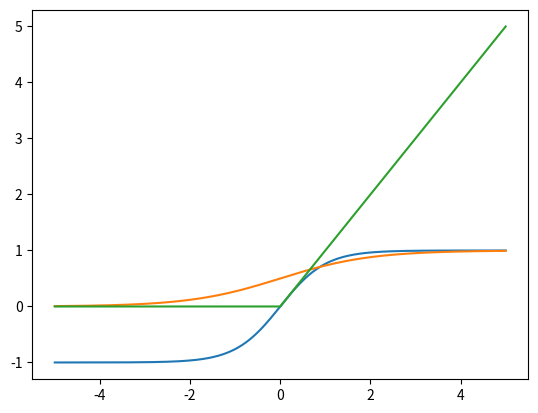

This chart was generated by the following Python code: (Note: this script raises an exception after producing the figure.)
import numpy as np
import matplotlib.pyplot as plt
%matplotlib inline

x=np.linspace(-5,5,2000)
y=np.tanh(x)
plt.plot(x,y)

x=np.linspace(-5,5,2000)
y=1/(1+np.exp(-x))
plt.plot(x,y)

x=np.linspace(-5,5,2000)
y=x*(x>=0)
plt.plot(x,y)

import numpy as np

class NN():
    def __init__(self,architecture,learning_rate=0.01,activation=lambda x:x):
        '''The architecture is a list, with each element specifying the number of nodes in each layer'''
        self.arch=architecture
        self.activation=activation
        self.lr=learning_rate
        self.ffcount=len(self.arch)-1
        self.initialized=False
        
    def init_weights(self):
        self.weights=[]
        self.biases=[]
        for n in range(self.ffcount):
            prev_layer_neurons=self.arch[n]
            current_layer_neurons=self.arch[n+1]
            self.weights.append(...)
            self.biases.append(...)
        self.initialized=True
        
    def feed_forward(self,x):
        if self.initialized:
            a_n=np.array(x)
            z_s=[]
            a_s=[a_n]
            for n in range(self.ffcount):
                z_n=self.weights[n].dot(a_n)+self.biases[n]
                a_n=self.activation(z_n)
                z_s.append(z_n)
                a_s.append(a_n)
            self.z_s=z_s
            self.a_s=a_s
            self.pred=a_n
            return a_n
        else:
            print("Please initialize the weights first!")
            
    def calc_error(self,y,activation_grad):
        y=np.array(y)
        errors=[(self.pred-y)*activation_grad(self.z_s[-1])]
        for n in range(self.ffcount-1):
            errors.append(self.weights[-n-1].T.dot(errors[-1])*activation_grad(self.z_s[-n-2]))
        errors.reverse()
        self.errors=errors
        return errors
            
    def calc_grad(self):
        weights_grad=[]
        for n in range(self.ffcount):
            weights_grad.append(self.errors[n].reshape(-1,1).dot(self.a_s[n].reshape(1,-1)))
        biases_grad=self.errors
        self.weights_grad=weights_grad
        self.bias_grad=biases_grad
        return weights_grad,biases_grad
    
    def back_prop(self):
        for n in range(self.ffcount):
            self.weights[n]=self.weights[n]-self.lr*self.weights_grad[n]
            self.biases[n]=self.biases[n]-self.lr*self.bias_grad[n]
            
    def fit(self,x,y,activation_grad):
        self.feed_forward(x)
        self.calc_error(y,activation_grad)
        self.calc_grad()
        self.back_prop()
        
    def predict(self,x):
        return self.feed_forward(x)

def tanh(x):
    return 

def tanh_grad(x):
    return 



nn=NN([6,2,2],activation=tanh)
nn.init_weights()
print("Initialized prediction:",nn.predict([-1,1,-1,-1,1,-1]))
nn.fit([-1,1,-1,-1,1,-1],[-1,-1],tanh_grad)
print("Error in nodes:",nn.errors)
print("Prediction after fitting once:",nn.predict([-1,1,-1,-1,1,-1]))

class NN_reg():
    def __init__(self,architecture,regularization=None,learning_rate=0.01,activation=lambda x:x,reg_lambda=0.1):
        '''The architecture is a list, with each element specifying the number of nodes in each layer'''
        self.arch=architecture
        self.activation=activation
        self.lr=learning_rate
        self.ffcount=len(self.arch)-1
        self.regularization=regularization
        self.reg_lambda=reg_lambda
        self.initialized=False
...

nn=NN_reg([6,2,2],'L2',activation=tanh)
nn.init_weights()
print("Initialized prediction:",nn.predict([-1,1,-1,-1,1,-1]))

...

